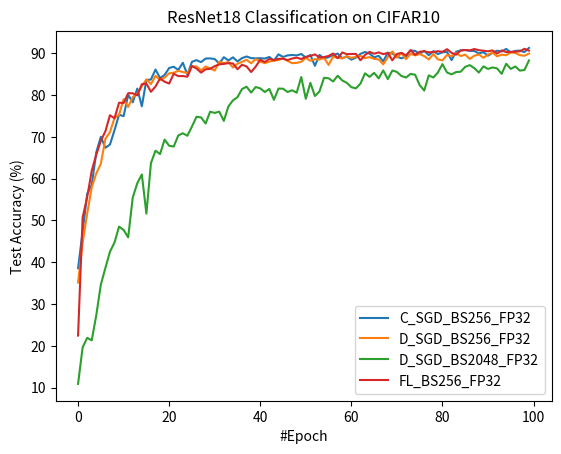
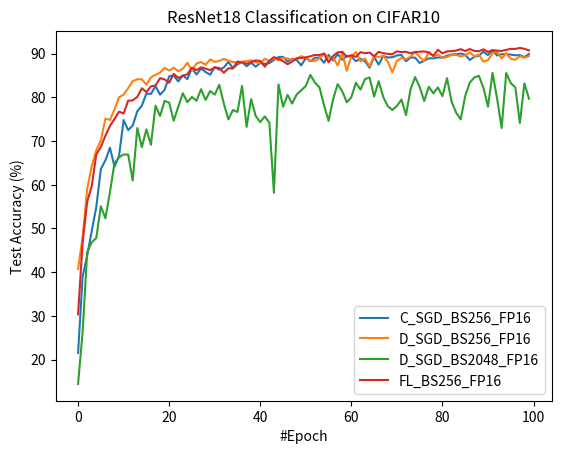

Source code (Python) for these figures, in order:
import matplotlib
matplotlib.use('Agg')
import matplotlib.pyplot as plt

# classical SGD
C_SGD_BS256_FP16 = [21.52, 39.01, 43.79, 49.42, 54.92, 63.59, 65.61, 68.51, 64.12, 66.65, 74.82, 72.51, 73.58, 76.84, 78.11, 80.91, 80.8, 82.6, 80.62, 81.75, 84.83, 85.02, 83.66, 85.07, 84.19, 86.76, 85.25, 86.62, 85.82, 85.2, 86.93, 86.35, 86.85, 88.15, 86.7, 87.58, 88.13, 87.14, 87.95, 87.04, 87.91, 87.71, 87.86, 88.57, 89.23, 89.3, 88.2, 88.86, 88.57, 87.34, 89.01, 88.27, 89.05, 89.18, 87.95, 89.75, 88.46, 89.92, 88.63, 89.54, 89.33, 88.29, 88.88, 88.27, 86.8, 89.31, 87.52, 89.5, 89.15, 89.22, 89.62, 89.73, 88.28, 89.14, 89.12, 87.89, 88.41, 88.96, 88.96, 89.16, 89.13, 89.54, 89.84, 89.9, 90.05, 89.8, 88.57, 89.32, 89.56, 90.49, 89.7, 90.81, 89.6, 89.9, 89.9, 89.81, 89.66, 89.68, 89.23, 89.96]

C_SGD_BS256_FP32 = [38.58, 47.35, 56.36, 58.54, 66.33, 70.02, 67.4, 68.17, 71.62, 75.31, 74.97, 80.08, 78.27, 81.56, 77.33, 83.6, 83.75, 86.14, 84.1, 84.82, 86.5, 86.8, 86.02, 87.75, 84.9, 87.97, 88.38, 87.9, 88.76, 88.8, 88.63, 87.56, 89.08, 88.3, 89.04, 88.07, 88.86, 89.25, 88.86, 88.81, 88.83, 88.76, 89.13, 88.26, 89.76, 89.14, 89.51, 89.61, 89.51, 89.84, 89.01, 89.61, 87.02, 89.63, 88.78, 89.09, 89.59, 89.94, 88.84, 89.25, 88.49, 88.99, 89.87, 90.33, 89.93, 89.04, 89.41, 88.09, 90.16, 89.98, 89.22, 88.82, 89.28, 90.69, 90.58, 89.89, 90.61, 89.56, 90.53, 89.83, 90.24, 90.36, 88.38, 90.38, 90.7, 90.8, 90.6, 90.56, 89.99, 90.27, 89.45, 90.12, 90.64, 90.44, 91.06, 90.21, 90.58, 90.66, 90.31, 91.3]

C_SGD_BS128_FP32 = [34.18, 43.73, 49.38, 57.92, 65.23, 67.38, 69.88, 73.45, 77.38, 77.82, 81.41, 81.33, 81.23, 82.68, 83.09, 84.67, 83.36, 85.44, 84.21, 85.21, 85.04, 86.11, 85.7, 86.61, 86.68, 86.32, 86.83, 87.45, 86.95, 87.01, 85.82, 85.85, 88.44, 86.66, 87.62, 87.13, 87.68, 87.63, 87.32, 87.32, 87.06, 88.55, 87.3, 87.62, 87.46, 87.47, 88.7, 87.89, 88.68, 88.61, 87.71, 90.04, 88.5, 88.22, 88.02, 89.16, 87.84, 89.17, 86.25, 89.35, 89.38, 89.23, 87.83, 87.9, 88.88, 88.23, 88.24, 87.92, 88.7, 89.68, 89.3, 88.44, 89.16, 89.82, 89.97, 89.41, 87.96, 89.34, 89.14, 89.03, 89.29, 89.36, 88.71, 88.23, 88.93, 88.21, 88.12, 89.13, 89.56, 88.82, 88.8, 89.14, 90.38, 88.43, 89.36, 90.36, 89.03, 88.48, 88.82, 88.33]

C_SGD_BS128_FP16 = [43.38, 48.46, 61.66, 65.36, 67.85, 72.36, 75.97, 79.4, 80.33, 80.31, 81.89, 83.12, 84.14, 85.69, 84.78, 85.44, 84.99, 86.05, 86.38, 85.85, 87.11, 85.7, 87.17, 84.27, 87.97, 87.19, 87.57, 88.41, 88.16, 88.66, 85.83, 86.95, 88.06, 87.88, 88.37, 88.77, 88.29, 88.34, 88.66, 88.8, 87.76, 88.67, 90.29, 88.72, 88.02, 89.68, 88.74, 88.72, 88.34, 89.65, 88.44, 89.4, 89.15, 88.17, 88.43, 89.82, 89.92, 89.56, 87.97, 89.93, 87.62, 88.97, 88.91, 89.92, 89.39, 89.21, 89.39, 89.87, 87.28, 90.7, 90.36, 89.5, 89.36, 89.49, 90.24, 90.26, 89.35, 89.72, 89.78, 89.82, 90.3, 90.66, 89.2, 90.44, 89.72, 90.24, 88.72, 88.72, 90.8, 90.14, 89.53, 88.64, 87.14, 88.91, 89.69, 91.01, 89.47, 89.54, 89.18, 90.0]

# federated learning
FL_BS256_FP32 = [22.459999084472656, 50.720001220703125, 55.56999969482422, 61.93000030517578, 65.75, 69.08000183105469, 71.36000061035156, 75.19000244140625, 74.47000122070312, 78.19000244140625, 78.12000274658203, 80.45999908447266, 80.44999694824219, 79.94000244140625, 82.61000061035156, 82.7699966430664, 80.80000305175781, 82.06999969482422, 83.98999786376953, 83.20999908447266, 82.7699966430664, 85.12999725341797, 84.55000305175781, 84.56999969482422, 84.41000366210938, 86.95999908447266, 86.37000274658203, 85.38999938964844, 86.19000244140625, 86.29000091552734, 86.93000030517578, 87.36000061035156, 87.47000122070312, 87.66000366210938, 87.58999633789062, 86.20999908447266, 87.27999877929688, 86.86000061035156, 85.52999877929688, 86.83000183105469, 88.47000122070312, 87.93000030517578, 88.66999816894531, 88.41000366210938, 88.69000244140625, 88.72000122070312, 88.38999938964844, 88.76000213623047, 88.97000122070312, 88.63999938964844, 89.1500015258789, 89.37000274658203, 89.75, 89.02999877929688, 89.0999984741211, 89.37999725341797, 89.97000122070312, 88.83999633789062, 90.22000122070312, 89.80000305175781, 89.8499984741211, 89.86000061035156, 88.3499984741211, 89.61000061035156, 90.36000061035156, 89.91000366210938, 90.2300033569336, 89.80999755859375, 90.0999984741211, 88.33000183105469, 89.83999633789062, 90.12000274658203, 89.48999786376953, 90.77999877929688, 89.6500015258789, 90.37999725341797, 90.5, 90.26000213623047, 90.30999755859375, 90.5199966430664, 90.37000274658203, 91.0, 90.12000274658203, 89.69000244140625, 90.69000244140625, 90.80000305175781, 90.70999908447266, 91.02999877929688, 90.76000213623047, 90.62000274658203, 90.5, 90.69999694824219, 89.94999694824219, 90.69999694824219, 90.29000091552734, 90.36000061035156, 90.4000015258789, 90.4800033569336, 91.08999633789062, 90.6500015258789]
FL_BS256_FP16 = [30.350000381469727, 46.83000183105469, 56.06999969482422, 59.68000030517578, 66.94999694824219, 68.66000366210938, 71.23999786376953, 73.4800033569336, 75.06999969482422, 76.76000213623047, 76.31999969482422, 79.25, 79.33999633789062, 80.12000274658203, 82.08999633789062, 81.25, 82.55000305175781, 82.73999786376953, 84.41999816894531, 84.12999725341797, 83.37000274658203, 85.4000015258789, 84.4800033569336, 84.94000244140625, 85.33000183105469, 86.79000091552734, 86.2699966430664, 86.9000015258789, 86.58000183105469, 86.2699966430664, 86.88999938964844, 86.75, 85.66000366210938, 86.66999816894531, 86.6500015258789, 88.22000122070312, 88.0, 87.7300033569336, 88.0999984741211, 88.48999786376953, 88.3499984741211, 87.04000091552734, 88.38999938964844, 89.2300033569336, 88.8499984741211, 88.30000305175781, 87.5999984741211, 88.22000122070312, 88.91999816894531, 89.0199966430664, 89.16000366210938, 89.43000030517578, 89.72000122070312, 89.73999786376953, 89.9800033569336, 88.05999755859375, 89.51000213623047, 90.30999755859375, 90.45999908447266, 89.30999755859375, 89.66999816894531, 89.29000091552734, 90.37000274658203, 90.12999725341797, 90.27999877929688, 89.43000030517578, 90.44000244140625, 90.13999938964844, 89.97000122070312, 89.91000366210938, 90.55999755859375, 90.37999725341797, 90.47000122070312, 90.12999725341797, 90.38999938964844, 90.45999908447266, 90.54000091552734, 90.29000091552734, 89.55000305175781, 90.91000366210938, 90.0999984741211, 90.54000091552734, 90.61000061035156, 90.7300033569336, 91.05000305175781, 90.62000274658203, 91.08000183105469, 90.66000366210938, 90.58000183105469, 91.0199966430664, 90.44000244140625, 90.83000183105469, 90.7300033569336, 90.63999938964844, 90.9000015258789, 91.12000274658203, 91.11000061035156, 91.33999633789062, 91.12999725341797, 90.76000213623047]

FL_BS128_FP32 = [20.299999237060547, 51.4900016784668, 61.31999969482422, 66.31999969482422, 68.76000213623047, 71.91000366210938, 75.30999755859375, 77.63999938964844, 79.41999816894531, 80.44000244140625, 81.70999908447266, 82.69000244140625, 82.80000305175781, 81.76000213623047, 84.2699966430664, 83.44999694824219, 85.33999633789062, 85.80999755859375, 85.62999725341797, 85.86000061035156, 86.9800033569336, 87.20999908447266, 86.97000122070312, 85.58000183105469, 87.7699966430664, 87.44999694824219, 88.36000061035156, 88.41999816894531, 87.69999694824219, 88.6500015258789, 88.55999755859375, 88.44999694824219, 88.5199966430664, 89.31999969482422, 89.30000305175781, 89.38999938964844, 88.87000274658203, 89.69000244140625, 90.02999877929688, 90.02999877929688, 89.73999786376953, 89.66999816894531, 90.18000030517578, 90.5199966430664, 90.5199966430664, 90.36000061035156, 90.55999755859375, 90.70999908447266, 89.80999755859375, 90.43000030517578, 90.58000183105469, 90.76000213623047, 90.1500015258789, 88.73999786376953, 90.81999969482422, 90.91000366210938, 91.02999877929688, 90.91999816894531, 91.4800033569336, 91.4800033569336, 91.16999816894531, 89.94000244140625, 91.0199966430664, 90.9800033569336, 91.30000305175781, 91.26000213623047, 91.47000122070312, 91.47000122070312, 91.51000213623047, 91.33999633789062, 91.69000244140625, 91.3499984741211, 91.22000122070312, 91.61000061035156, 91.58000183105469, 91.08000183105469, 91.45999908447266, 91.86000061035156, 91.37999725341797, 91.69000244140625, 91.87999725341797, 91.70999908447266, 92.18000030517578, 91.95999908447266, 92.26000213623047, 91.75, 91.4000015258789, 92.0199966430664, 92.37999725341797, 92.11000061035156, 91.1500015258789, 92.52999877929688, 92.38999938964844, 91.97000122070312, 91.91999816894531, 91.83000183105469, 92.20999908447266, 92.12000274658203, 92.19000244140625, 92.44000244140625]
# FL_BS128_FP16 = [25.600000381469727, 54.22999954223633, 63.08000183105469, 66.70999908447266, 69.72000122070312, 73.87999725341797, 74.80999755859375, 77.97000122070312, 79.93000030517578, 80.69999694824219, 81.66999816894531, 80.27999877929688, 83.13999938964844, 84.2699966430664, 84.0199966430664, 84.5, 85.38999938964844, 84.54000091552734, 85.52999877929688, 86.19999694824219, 86.30000305175781, 86.19000244140625, 87.4800033569336, 87.22000122070312, 87.6500015258789, 87.75, 87.66999816894531, 87.73999786376953, 87.83000183105469, 87.44000244140625, 88.87000274658203, 88.12999725341797, 88.95999908447266, 88.72000122070312, 89.1500015258789, 89.18000030517578, 89.81999969482422, 89.18000030517578, 89.12000274658203, 88.87999725341797, 89.4800033569336, 89.77999877929688, 89.83000183105469, 89.62000274658203, 90.31999969482422, 90.37999725341797, 90.30999755859375, 90.83000183105469, 90.7300033569336, 90.4000015258789, 90.8499984741211, 91.01000213623047, 90.98999786376953, 90.55000305175781, 90.33999633789062, 90.75, 90.94000244140625, 91.12999725341797, 90.69000244140625, 91.11000061035156, 91.18000030517578, 90.70999908447266, 91.61000061035156, 91.36000061035156, 91.33999633789062, 90.66999816894531, 90.66000366210938, 91.58999633789062, 91.70999908447266, 91.25, 91.11000061035156, 91.01000213623047, 91.7300033569336, 91.3499984741211, 91.16000366210938, 91.45999908447266, 91.05999755859375, 91.0999984741211, 91.66999816894531, 91.73999786376953, 91.76000213623047, 91.08999633789062, 91.94999694824219, 91.80999755859375, 91.23999786376953, 91.62000274658203, 91.69000244140625, 92.12000274658203, 91.4000015258789, 91.7699966430664, 92.05999755859375, 92.12999725341797, 92.01000213623047, 91.55999755859375, 92.30000305175781, 92.20999908447266, 91.5, 92.16000366210938, 91.87999725341797, 92.11000061035156]

# FL_BS32_FP32 = [13.880000114440918, 43.15999984741211, 57.0, 64.5999984741211, 68.43000030517578, 72.41999816894531, 74.52999877929688, 76.83999633789062, 78.7699966430664, 80.05000305175781, 79.12999725341797, 81.3499984741211, 83.0999984741211, 83.2699966430664, 84.51000213623047, 84.73999786376953, 85.12000274658203, 85.72000122070312, 85.83000183105469, 86.62999725341797, 86.44999694824219, 86.61000061035156, 87.26000213623047, 86.95999908447266, 88.06999969482422, 88.5199966430664, 88.0999984741211, 88.76000213623047, 89.04000091552734, 89.27999877929688, 88.69000244140625, 89.36000061035156, 89.70999908447266, 89.52999877929688, 90.08999633789062, 90.16999816894531, 90.08000183105469, 89.94999694824219, 90.51000213623047, 90.4000015258789, 90.58000183105469, 90.44999694824219, 90.69999694824219, 90.95999908447266, 90.83999633789062, 91.20999908447266, 91.47000122070312, 91.12999725341797, 91.37999725341797, 91.41999816894531, 91.36000061035156, 91.54000091552734, 91.7300033569336, 91.61000061035156, 91.33999633789062, 91.3499984741211, 91.5999984741211, 92.05000305175781, 91.94999694824219, 91.83999633789062, 92.1500015258789, 91.88999938964844, 91.8499984741211, 92.11000061035156, 91.91000366210938, 92.13999938964844, 92.08999633789062, 92.23999786376953, 92.33999633789062, 92.41000366210938, 92.55999755859375, 92.3499984741211, 92.55999755859375, 92.2300033569336, 92.58999633789062, 92.4800033569336, 92.18000030517578, 92.69000244140625, 92.58999633789062, 92.58999633789062, 92.76000213623047, 92.63999938964844, 92.80000305175781, 92.73999786376953, 93.0, 92.88999938964844, 92.66000366210938, 92.7300033569336, 93.11000061035156, 93.0199966430664, 93.01000213623047, 92.91999816894531, 92.62999725341797, 93.0999984741211, 92.8499984741211, 93.44999694824219, 92.98999786376953, 92.8499984741211, 92.94999694824219, 92.94999694824219]
# FL_BS32_FP16 = [10.579999923706055, 46.13999938964844, 57.0099983215332, 63.02000045776367, 67.80000305175781, 70.62999725341797, 72.58999633789062, 75.61000061035156, 78.33000183105469, 79.05000305175781, 81.30000305175781, 81.45999908447266, 83.11000061035156, 83.13999938964844, 84.66000366210938, 84.0999984741211, 84.8499984741211, 85.77999877929688, 85.3499984741211, 85.8499984741211, 86.81999969482422, 87.36000061035156, 87.5199966430664, 87.76000213623047, 88.13999938964844, 88.0199966430664, 88.5, 88.4800033569336, 88.87000274658203, 89.2300033569336, 89.2699966430664, 89.44000244140625, 90.0, 89.6500015258789, 90.12999725341797, 89.44000244140625, 90.05000305175781, 90.30999755859375, 90.5, 90.61000061035156, 90.4800033569336, 90.52999877929688, 90.66999816894531, 90.88999938964844, 91.05000305175781, 90.94999694824219, 90.94999694824219, 91.25, 91.36000061035156, 91.36000061035156, 91.37999725341797, 91.4800033569336, 91.26000213623047, 91.72000122070312, 91.81999969482422, 92.0199966430664, 91.62999725341797, 92.22000122070312, 92.13999938964844, 92.12999725341797, 92.48999786376953, 92.02999877929688, 91.80000305175781, 92.2300033569336, 92.31999969482422, 92.19000244140625, 92.18000030517578, 92.41999816894531, 92.26000213623047, 92.66000366210938, 92.20999908447266, 92.37000274658203, 92.68000030517578, 92.66999816894531, 92.55000305175781, 92.7699966430664, 92.58000183105469, 92.12000274658203, 92.44000244140625, 92.30999755859375, 92.5, 92.5199966430664, 92.58999633789062, 92.77999877929688, 92.55999755859375, 92.7699966430664, 92.75, 92.83999633789062, 92.97000122070312, 92.9000015258789, 92.88999938964844, 92.5999984741211, 92.98999786376953, 92.79000091552734, 92.58000183105469, 92.61000061035156, 92.94999694824219, 92.77999877929688, 92.9800033569336, 92.83999633789062]

# distributed SGD
D2_SGD_BS128_FP32 = [38.76, 45.67, 51.37, 54.61, 61.3, 59.69, 61.85, 64.59, 67.84, 68.17, 76.41, 75.27, 76.3, 77.69, 78.81, 80.17, 81.5, 81.81, 81.78, 82.94, 84.45, 84.12, 85.04, 84.14, 83.79, 83.88, 84.57, 86.62, 85.08, 85.73, 84.29, 85.27, 86.64, 84.81, 86.26, 85.66, 85.34, 85.51, 84.77, 86.93, 86.01, 86.47, 87.26, 87.1, 87.99, 86.12, 87.0, 86.44, 87.19, 87.8, 87.54, 86.3, 87.46, 88.66, 87.65, 87.53, 87.04, 88.64, 87.24, 88.54, 88.17, 88.96, 88.4, 87.88, 88.61, 87.46, 87.89, 87.36, 86.32, 87.45, 88.43, 87.92, 89.07, 87.87, 87.65, 88.75, 88.13, 88.34, 89.57, 88.25, 88.96, 89.27, 87.21, 87.96, 87.85, 88.45, 88.48, 88.58, 86.86, 88.54, 88.31, 88.93, 86.91, 87.91, 88.04, 88.95, 88.38, 88.9, 88.78, 89.63]
D2_SGD_BS128_FP16 = [43.54, 54.21, 61.85, 68.88, 72.84, 76.1, 76.29, 79.64, 78.12, 80.52, 83.21, 82.38, 83.74, 84.58, 84.53, 83.87, 85.92, 84.57, 85.1, 86.7, 85.64, 85.09, 85.05, 84.89, 86.08, 85.46, 86.07, 86.78, 85.19, 84.84, 87.0, 87.26, 85.08, 87.93, 88.2, 87.38, 88.96, 86.68, 86.9, 88.3, 88.11, 88.59, 85.93, 88.55, 89.05, 88.2, 87.81, 87.83, 87.84, 87.47, 88.44, 87.59, 88.37, 88.98, 89.18, 87.8, 89.62, 88.19, 86.87, 88.95, 88.88, 88.95, 89.1, 87.85, 87.94, 89.56, 89.12, 89.45, 87.89, 88.9, 87.73, 90.02, 89.67, 89.35, 88.67, 85.49, 88.37, 88.69, 89.56, 88.8, 89.77, 88.45, 89.11, 89.66, 88.62, 89.76, 89.61, 89.49, 89.79, 88.38, 88.03, 89.97, 89.34, 89.78, 89.34, 89.44, 89.79, 89.66, 89.39, 89.96]

D4_SGD_BS256_FP32 = [35.16, 44.66, 51.66, 57.92, 61.27, 63.59, 69.54, 71.14, 74.55, 75.28, 79.04, 77.17, 79.55, 80.32, 82.12, 83.78, 82.63, 84.62, 83.64, 84.19, 85.22, 85.37, 85.81, 85.54, 85.28, 86.92, 86.85, 85.92, 86.85, 86.4, 85.88, 88.01, 87.66, 87.89, 86.61, 87.53, 87.97, 88.46, 87.62, 88.64, 88.02, 87.65, 88.03, 88.22, 88.4, 88.82, 88.18, 87.65, 87.72, 87.98, 88.92, 88.22, 88.61, 88.53, 88.91, 87.24, 89.21, 88.93, 88.79, 89.31, 88.9, 89.21, 89.4, 88.85, 89.11, 88.68, 88.55, 87.36, 89.08, 90.45, 88.99, 90.09, 88.61, 89.88, 89.51, 89.82, 89.33, 88.55, 89.82, 88.56, 88.32, 89.62, 89.33, 90.07, 89.36, 89.69, 88.67, 89.43, 89.73, 88.93, 89.7, 90.17, 89.29, 89.69, 89.54, 90.24, 90.08, 89.56, 89.43, 89.95]
D4_SGD_BS256_FP16 = [40.72, 48.0, 59.11, 64.27, 67.93, 70.18, 75.18, 74.84, 77.25, 80.05, 80.64, 82.14, 83.74, 84.17, 84.15, 82.94, 84.6, 85.18, 85.69, 86.78, 86.15, 86.8, 86.0, 86.59, 87.95, 86.1, 87.77, 88.1, 87.49, 88.71, 88.15, 88.36, 88.84, 88.4, 88.11, 88.0, 88.22, 88.32, 88.49, 88.09, 87.87, 88.86, 88.38, 88.85, 88.55, 89.08, 88.94, 88.61, 88.97, 89.46, 89.07, 88.42, 88.29, 88.94, 90.14, 89.11, 89.12, 87.34, 90.17, 86.11, 89.48, 90.4, 88.27, 88.9, 87.14, 89.44, 89.24, 89.55, 88.22, 85.74, 88.33, 89.09, 88.78, 89.33, 90.45, 89.21, 88.37, 90.41, 89.39, 89.8, 89.1, 89.25, 89.74, 89.72, 89.38, 89.66, 90.35, 89.43, 89.81, 88.2, 88.55, 90.08, 90.51, 88.93, 90.16, 88.85, 88.63, 89.43, 89.11, 89.47]

D2_SGD_BS2048_FP16 = [14.41, 26.31, 44.59, 46.84, 47.82, 55.09, 52.32, 58.34, 64.99, 66.29, 66.94, 66.92, 60.99, 73.0, 68.63, 72.69, 69.16, 78.12, 75.75, 79.22, 78.81, 74.68, 77.89, 80.96, 78.91, 80.12, 79.23, 81.88, 79.42, 81.48, 80.63, 82.89, 78.62, 74.98, 77.12, 76.68, 82.65, 73.26, 79.6, 75.76, 74.35, 75.66, 74.22, 58.16, 82.97, 77.88, 80.59, 78.59, 80.68, 81.64, 82.61, 85.17, 83.39, 82.31, 78.22, 74.63, 79.64, 83.05, 81.43, 78.88, 80.06, 83.38, 81.79, 84.21, 84.56, 80.21, 83.72, 80.1, 78.01, 77.14, 78.04, 79.51, 75.97, 81.87, 84.66, 82.39, 79.18, 82.45, 80.94, 82.31, 80.29, 84.42, 79.08, 76.54, 74.97, 80.34, 83.4, 84.58, 84.96, 82.21, 77.89, 85.62, 79.74, 73.0, 85.6, 83.26, 82.33, 74.12, 83.23, 79.72]
D2_SGD_BS2048_FP32 = [10.89, 19.65, 21.92, 21.32, 27.36, 34.67, 38.65, 42.52, 44.73, 48.53, 47.73, 45.96, 55.48, 58.92, 61.02, 51.64, 63.75, 66.71, 65.9, 69.36, 67.88, 67.69, 70.35, 70.88, 70.28, 72.49, 74.81, 74.68, 73.21, 76.03, 75.75, 76.05, 73.83, 77.29, 78.75, 79.51, 81.47, 82.02, 80.61, 81.94, 81.63, 80.75, 81.48, 78.88, 81.57, 81.54, 80.75, 81.17, 80.58, 84.33, 79.12, 82.94, 79.8, 80.88, 84.16, 84.04, 83.27, 84.64, 83.52, 82.94, 81.91, 81.62, 82.76, 85.22, 84.38, 85.33, 84.02, 85.92, 83.83, 85.89, 85.55, 84.58, 84.21, 85.08, 84.89, 82.4, 81.1, 84.73, 84.22, 85.42, 87.42, 85.42, 84.97, 85.53, 85.6, 86.78, 87.18, 86.45, 85.41, 86.88, 86.27, 86.63, 86.39, 85.1, 87.51, 86.27, 86.86, 85.87, 86.02, 88.3]

# Plot
plt.figure()
plt.plot(range(100), C_SGD_BS256_FP32, range(100), D4_SGD_BS256_FP32, range(100), D2_SGD_BS2048_FP32, range(100), FL_BS256_FP32)
plt.xlabel('#Epoch')
plt.ylabel('Test Accuracy (%)')
plt.title('ResNet18 Classification on CIFAR10')
plt.legend(['C_SGD_BS256_FP32', 'D_SGD_BS256_FP32', 'D_SGD_BS2048_FP32', 'FL_BS256_FP32'])
plt.savefig('./Perf_cifar10_ResNet1_{}.png'.format( 'FP32'))

plt.figure()
plt.plot(range(100), C_SGD_BS256_FP16, range(100), D4_SGD_BS256_FP16, range(100), D2_SGD_BS2048_FP16, range(100), FL_BS256_FP16)
plt.xlabel('#Epoch')
plt.ylabel('Test Accuracy (%)')
plt.title('ResNet18 Classification on CIFAR10')
plt.legend(['C_SGD_BS256_FP16', 'D_SGD_BS256_FP16', 'D_SGD_BS2048_FP16', 'FL_BS256_FP16'])
plt.savefig('./Perf_cifar10_ResNet1_{}.png'.format( 'FP16'))
